Run: headless pygame with SDL's dummy video driver; simulated clock (each Clock.tick advances the game by its frame time, no real sleeping); random seed 0; keys injected as events and as key.get_pressed() state; no mouse input.
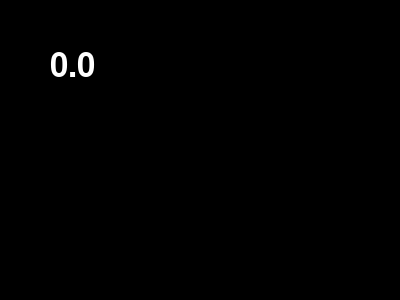
Frame 1 of 4 · flips 1–60 · no input
Frame 2 of 4 · flips 61–180 · tapped SPACE, RETURN · held RIGHT (→), D · screen unchanged from frame 1, image omitted
Frame 3 of 4 · flips 181–300 · held DOWN (↓), S · screen unchanged from frame 2, image omitted
Frame 4 of 4 · flips 301–420 · held LEFT (←), A, UP (↑), W · screen unchanged from frame 3, image omitted

The pygame program that drew these frames:

# import pandas as pd
#
# read_file = pd.read_csv(r'~/Pyo/pyomyo-main/examples/data/vals%d.txt')
# read_file.to_csv(r'~/Pyo/pyomyo-main/examples/data/vals%d.csv')
import pygame

pygame.init()

# Set up the window
window_size = (400, 300)
screen = pygame.display.set_mode(window_size)
pygame.display.set_caption("Pygame Time Lapse")

# Set up the font
font = pygame.font.SysFont(None, 48)

# Set up the start time
start_time = pygame.time.get_ticks()

# Main game loop
while True:
    for event in pygame.event.get():
        if event.type == pygame.QUIT:
            pygame.quit()
            sys.exit()

    # Get the time elapsed since the start
    elapsed_time = pygame.time.get_ticks() - start_time

    # Render the text
    text = font.render(str(elapsed_time/1000), True, (255, 255, 255))

    # Clear the screen
    screen.fill((0, 0, 0))

    # Draw the text
    screen.blit(text, (50, 50))

    # Update the screen
    pygame.display.update()
